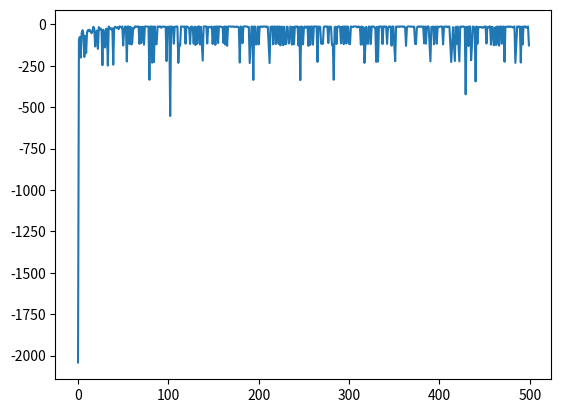

Reproduce this figure in Python.
import numpy as np
import matplotlib
import matplotlib.pyplot as plt

#action0=up
#action1=down
#action2=left
#action3=right


def environment(line,column,action,reward_map):
	if action == 0:
		line += -1
	if action == 1:
		line += 1
	if action == 2:
		column += -1
	if action ==3:
		column += 1
	if line < 0:
		line = 0
	if column < 0:
		column = 0
	if column > 11:
		column = 11
	if line >= 3:
		if column == 0 or column == 11:
			line = 3
			reward = reward_map[line,column]
			print(line,column,reward)
			return line, column, reward
		else:
			line = 3
			column = 0
			reward = -100
			print(line,column,reward)
			return line, column, reward
	else:
		reward = reward_map[line,column]
		print(line,column,reward)
	return line, column, reward


def experiment(value_grid, reward_map):
	alpha = 0.5
	gamma = 1
	line = 3
	column = 0
	if np.random.binomial(1,0.1) == 1:
		action = np.random.choice([0,1,2,3])
	else:
		action = np.random.choice([action_ for action_, value_ in enumerate(value_grid[line,column,:]) if value_ == value_grid[line,column,:].max()])
	reward_sum = 0
	reward = 0
	print('begin')
	while True:
		old_line = line
		old_column = column
		old_action = action
		
		line, column, reward = environment(line,column, action, reward_map)
		reward_sum += reward
		
		if np.random.binomial(1,0.1) == 1:
			action = np.random.choice([0,1,2,3])
		else:
			action = np.random.choice([action_ for action_, value_ in enumerate(value_grid[line,column,:]) if value_ == value_grid[line,column,:].max()])
		value_grid[old_line, old_column, old_action] = value_grid[old_line, old_column, old_action] + alpha * (reward + gamma * value_grid[line, column, :].max() - value_grid[old_line, old_column, old_action])
		if line == 3 and column == 11:
			return reward_sum, value_grid


def run():
	episode = 500
	value_grid = np.zeros([4,12,4])
	reward_map = -1*np.ones([4,12])
	reward_map[3,1:11] = -100
	reward_map[3,11] = 0
	rewardprint=[]
	for i in range(episode):
		reward_sum,value_grid = experiment(value_grid, reward_map) 
		rewardprint.append(reward_sum)
	
	bestaction = value_grid.max(axis=2)
	print(bestaction)
	print(rewardprint)
	plt.plot(rewardprint)
	plt.show()


if __name__=='__main__':
	run()